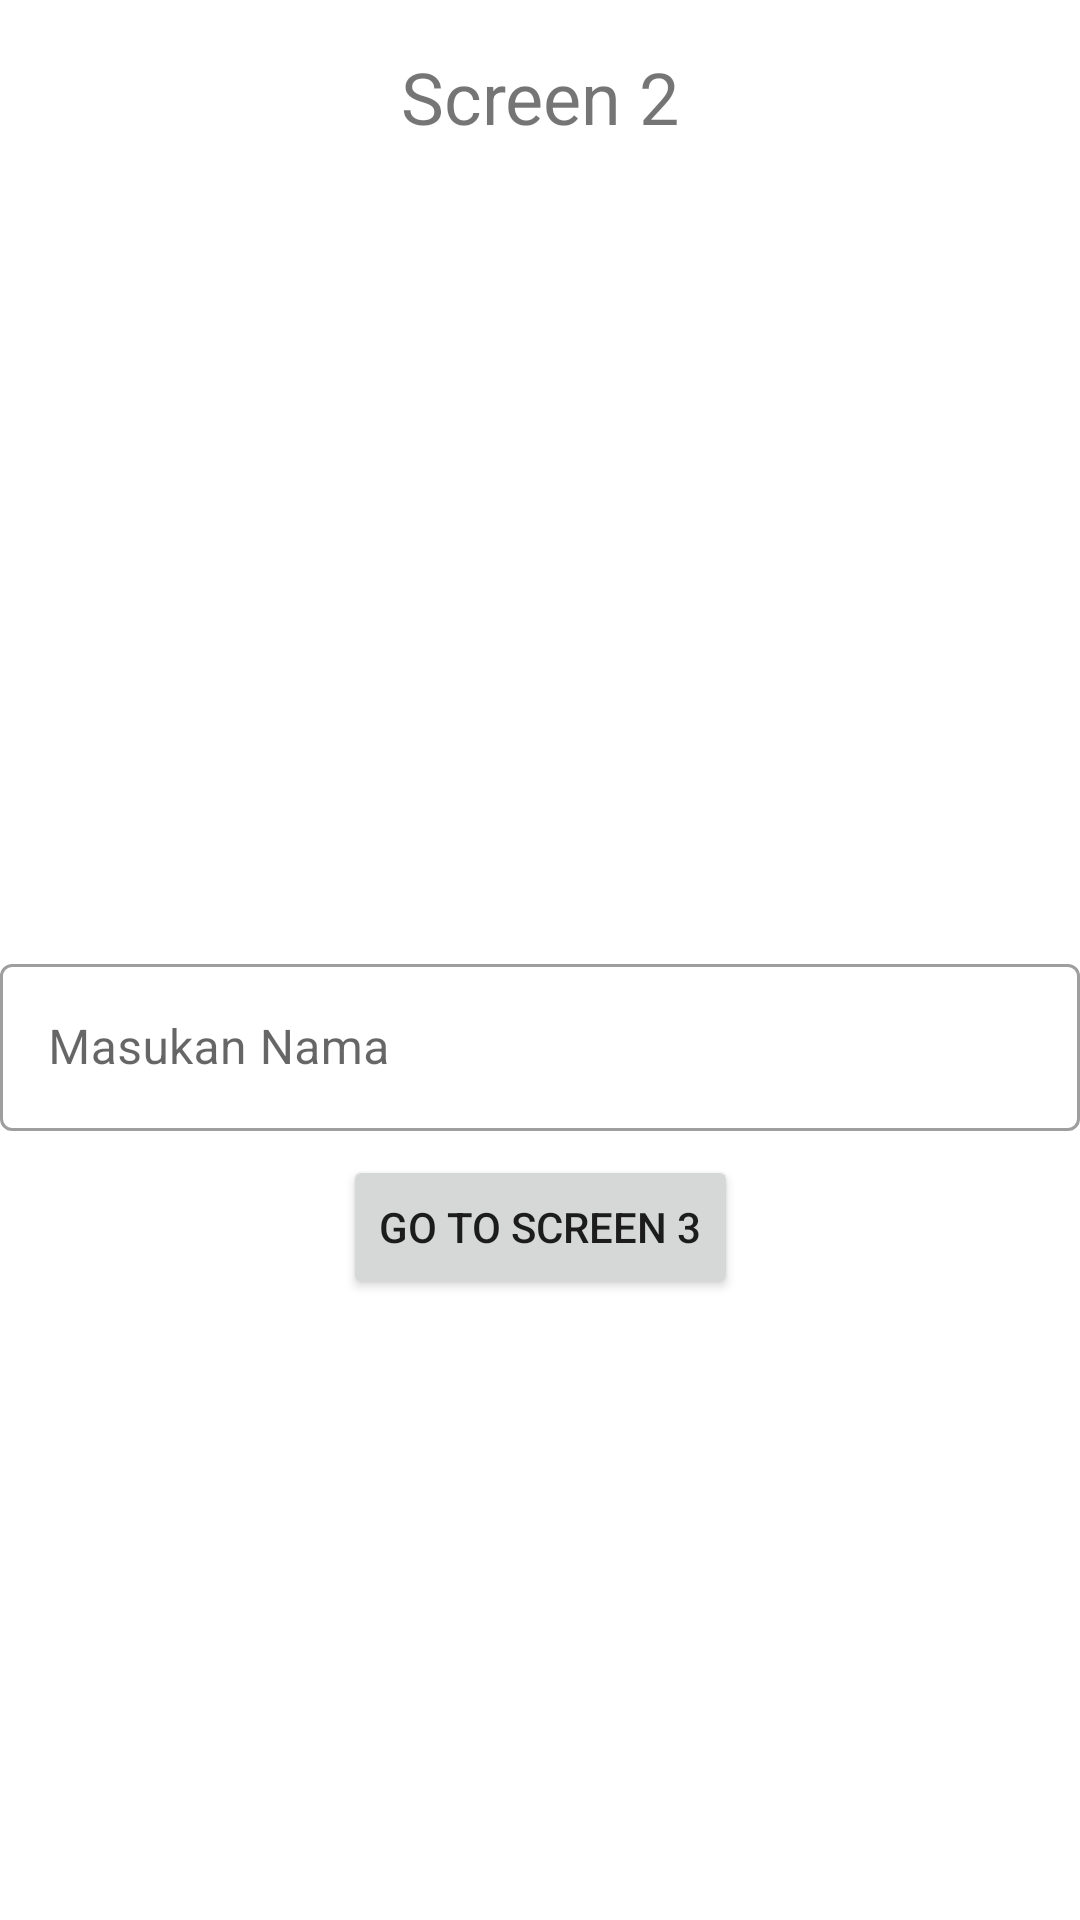

Layout XML and referenced resources for this Android screen:
<!-- AndroidManifest.xml: application theme Theme.Challenge3binar -->
<!-- res/layout/fragment_kedua.xml -->
<?xml version="1.0" encoding="utf-8"?>
<androidx.constraintlayout.widget.ConstraintLayout xmlns:android="http://schemas.android.com/apk/res/android"
    xmlns:app="http://schemas.android.com/apk/res-auto"
    xmlns:tools="http://schemas.android.com/tools"
    android:layout_width="match_parent"
    android:layout_height="match_parent"
    android:layout_margin="16dp">
    

    <TextView
        android:id="@+id/txt_title_2"
        android:layout_width="wrap_content"
        android:layout_height="wrap_content"
        android:layout_marginTop="16dp"
        android:text="Screen 2"
        android:textSize="24sp"
        app:layout_constraintEnd_toEndOf="parent"
        app:layout_constraintStart_toStartOf="parent"
        app:layout_constraintTop_toTopOf="parent" />

    <com.google.android.material.textfield.TextInputLayout
        android:id="@+id/edt_input_layout"
        style="@style/Widget.MaterialComponents.TextInputLayout.OutlinedBox"
        android:layout_width="match_parent"
        android:layout_height="wrap_content"
        android:hint="Masukan Nama"
        app:layout_constraintEnd_toEndOf="parent"
        app:layout_constraintStart_toStartOf="parent"
        app:layout_constraintTop_toTopOf="@id/guideline2">

        <com.google.android.material.textfield.TextInputEditText
            android:id="@+id/edt_name"
            android:layout_width="match_parent"
            android:layout_height="match_parent" />
    </com.google.android.material.textfield.TextInputLayout>

    <Button
        android:id="@+id/btn_screen_2"
        android:layout_width="wrap_content"
        android:layout_height="wrap_content"
        android:text="Go To Screen 3"
        android:layout_marginTop="8dp"
        app:layout_constraintEnd_toEndOf="parent"
        app:layout_constraintStart_toStartOf="parent"
        app:layout_constraintTop_toBottomOf="@+id/edt_input_layout" />

    <androidx.constraintlayout.widget.Guideline
        android:id="@+id/guideline2"
        android:layout_width="wrap_content"
        android:layout_height="wrap_content"
        android:orientation="horizontal"
        app:layout_constraintGuide_begin="316dp" />

</androidx.constraintlayout.widget.ConstraintLayout>
<!-- resources referenced by this layout -->
<resources>
  <style name="Theme.Challenge3binar" parent="Theme.MaterialComponents.DayNight.DarkActionBar">
          
          <item name="colorPrimary">@color/purple_500</item>
          <item name="colorPrimaryVariant">@color/purple_700</item>
          <item name="colorOnPrimary">@color/white</item>
          
          <item name="colorSecondary">@color/teal_200</item>
          <item name="colorSecondaryVariant">@color/teal_700</item>
          <item name="colorOnSecondary">@color/black</item>
          
          <item name="android:statusBarColor" tools:targetApi="l">?attr/colorPrimaryVariant</item>
          
      </style>
  <!-- not gathered from this repository: default colours our renderer supplied (Android Studio template values) -->
  <color name="purple_500">#FF6200EE</color>
  <color name="purple_700">#FF3700B3</color>
  <color name="teal_200">#FF03DAC5</color>
  <color name="teal_700">#FF018786</color>
  <color name="black">#FF000000</color>
  <color name="white">#FFFFFFFF</color>
</resources>
